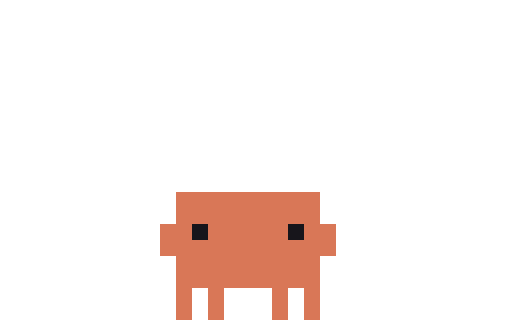
t = 0.00 s
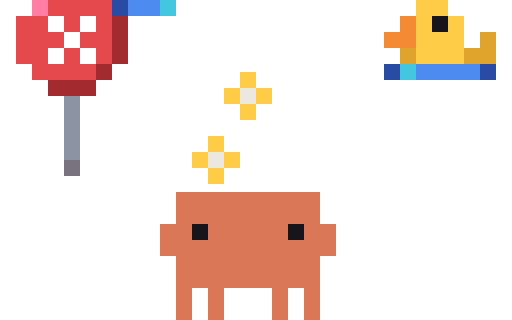
t = 0.18 s
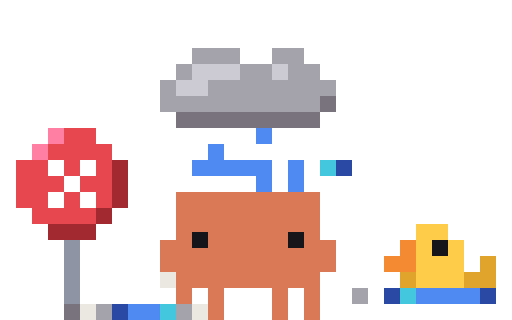
t = 0.34 s
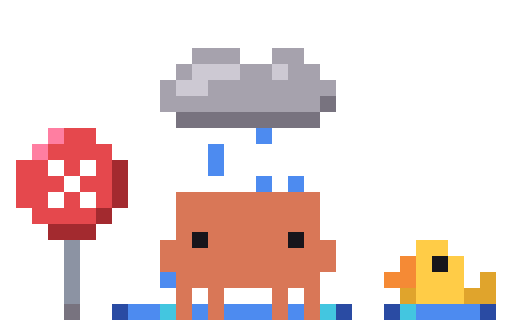
t = 0.55 s
t = 0.65 s: frame unchanged from t = 0.55 s, image omitted
t = 0.85 s: frame unchanged from t = 0.55 s, image omitted

The animated SVG that drew these frames (rendered in a browser with its animation timeline set to each time). Animation: 10 CSS @keyframes rules; one cycle of 0.85 s.

<svg xmlns="http://www.w3.org/2000/svg" width="96" height="60" viewBox="0 0 32 20" shape-rendering="crispEdges"><title>Clawd in-error</title><desc>Set-up for error: its scene arrives, ending on its first frame.</desc><style>@keyframes clawd-in-error-0-0{0%{opacity:1}5.882%{opacity:0}100%{opacity:0}}.clawd-in-error-0-0{opacity:1;animation:clawd-in-error-0-0 850ms step-end 1 forwards}@keyframes clawd-in-error-0-1{0%{opacity:0}5.882%{opacity:1}11.765%{opacity:0}100%{opacity:0}}.clawd-in-error-0-1{opacity:0;animation:clawd-in-error-0-1 850ms step-end 1 forwards}@keyframes clawd-in-error-0-2{0%{opacity:0}11.765%{opacity:1}17.647%{opacity:0}100%{opacity:0}}.clawd-in-error-0-2{opacity:0;animation:clawd-in-error-0-2 850ms step-end 1 forwards}@keyframes clawd-in-error-0-3{0%{opacity:0}17.647%{opacity:1}23.529%{opacity:0}100%{opacity:0}}.clawd-in-error-0-3{opacity:0;animation:clawd-in-error-0-3 850ms step-end 1 forwards}@keyframes clawd-in-error-0-4{0%{opacity:0}23.529%{opacity:1}29.412%{opacity:0}100%{opacity:0}}.clawd-in-error-0-4{opacity:0;animation:clawd-in-error-0-4 850ms step-end 1 forwards}@keyframes clawd-in-error-0-5{0%{opacity:0}29.412%{opacity:1}35.294%{opacity:0}100%{opacity:0}}.clawd-in-error-0-5{opacity:0;animation:clawd-in-error-0-5 850ms step-end 1 forwards}@keyframes clawd-in-error-0-6{0%{opacity:0}35.294%{opacity:1}41.176%{opacity:0}100%{opacity:0}}.clawd-in-error-0-6{opacity:0;animation:clawd-in-error-0-6 850ms step-end 1 forwards}@keyframes clawd-in-error-0-7{0%{opacity:0}41.176%{opacity:1}47.059%{opacity:0}100%{opacity:0}}.clawd-in-error-0-7{opacity:0;animation:clawd-in-error-0-7 850ms step-end 1 forwards}@keyframes clawd-in-error-0-8{0%{opacity:0}47.059%{opacity:1}52.941%{opacity:0}100%{opacity:0}}.clawd-in-error-0-8{opacity:0;animation:clawd-in-error-0-8 850ms step-end 1 forwards}@keyframes clawd-in-error-0-9{0%{opacity:0}52.941%{opacity:1}100%{opacity:1}}.clawd-in-error-0-9{opacity:0;animation:clawd-in-error-0-9 850ms step-end 1 forwards}@media (prefers-reduced-motion:reduce){[class^="clawd-in-error-"]{animation:none!important}}</style><g class="clawd-in-error-0-0" transform="scale(0.5)"><path fill="#D97757" d="M22 24h18v1h-18zM22 25h18v1h-18zM22 26h18v1h-18zM22 27h18v1h-18zM20 28h4v1h-4zM26 28h10v1h-10zM38 28h4v1h-4zM20 29h4v1h-4zM26 29h10v1h-10zM38 29h4v1h-4zM20 30h22v1h-22zM20 31h22v1h-22zM22 32h18v1h-18zM22 33h18v1h-18zM22 34h18v1h-18zM22 35h18v1h-18zM22 36h2v1h-2zM26 36h2v1h-2zM34 36h2v1h-2zM38 36h2v1h-2zM22 37h2v1h-2zM26 37h2v1h-2zM34 37h2v1h-2zM38 37h2v1h-2zM22 38h2v1h-2zM26 38h2v1h-2zM34 38h2v1h-2zM38 38h2v1h-2zM22 39h2v1h-2zM26 39h2v1h-2zM34 39h2v1h-2zM38 39h2v1h-2z"/><path fill="#17151B" d="M24 28h2v1h-2zM36 28h2v1h-2zM24 29h2v1h-2zM36 29h2v1h-2z"/></g><g class="clawd-in-error-0-1" transform="scale(0.5)"><path fill="#78737F" d="M8 0h2v1h-2zM8 1h2v1h-2z"/><path fill="#D97757" d="M22 24h18v1h-18zM22 25h18v1h-18zM22 26h18v1h-18zM22 27h18v1h-18zM20 28h4v1h-4zM26 28h10v1h-10zM38 28h4v1h-4zM20 29h4v1h-4zM26 29h10v1h-10zM38 29h4v1h-4zM20 30h22v1h-22zM20 31h22v1h-22zM22 32h18v1h-18zM22 33h18v1h-18zM22 34h18v1h-18zM22 35h18v1h-18zM22 36h2v1h-2zM26 36h2v1h-2zM34 36h2v1h-2zM38 36h2v1h-2zM22 37h2v1h-2zM26 37h2v1h-2zM34 37h2v1h-2zM38 37h2v1h-2zM22 38h2v1h-2zM26 38h2v1h-2zM34 38h2v1h-2zM38 38h2v1h-2zM22 39h2v1h-2zM26 39h2v1h-2zM34 39h2v1h-2zM38 39h2v1h-2z"/><path fill="#17151B" d="M24 28h2v1h-2zM36 28h2v1h-2zM24 29h2v1h-2zM36 29h2v1h-2z"/></g><g class="clawd-in-error-0-2" transform="scale(0.5)"><path fill="#8C93A3" d="M8 0h2v1h-2zM8 1h2v1h-2zM8 2h2v1h-2zM8 3h2v1h-2zM8 4h2v1h-2zM8 5h2v1h-2zM8 6h2v1h-2zM8 7h2v1h-2z"/><path fill="#2A4BA3" d="M48 0h2v1h-2zM60 0h2v1h-2zM48 1h2v1h-2zM60 1h2v1h-2z"/><path fill="#43C6E0" d="M50 0h2v1h-2zM50 1h2v1h-2z"/><path fill="#4D8BF0" d="M52 0h8v1h-8zM52 1h8v1h-8z"/><path fill="#78737F" d="M8 8h2v1h-2zM8 9h2v1h-2z"/><path fill="#D97757" d="M22 24h18v1h-18zM22 25h18v1h-18zM22 26h18v1h-18zM22 27h18v1h-18zM20 28h4v1h-4zM26 28h10v1h-10zM38 28h4v1h-4zM20 29h4v1h-4zM26 29h10v1h-10zM38 29h4v1h-4zM20 30h22v1h-22zM20 31h22v1h-22zM22 32h18v1h-18zM22 33h18v1h-18zM22 34h18v1h-18zM22 35h18v1h-18zM22 36h2v1h-2zM26 36h2v1h-2zM34 36h2v1h-2zM38 36h2v1h-2zM22 37h2v1h-2zM26 37h2v1h-2zM34 37h2v1h-2zM38 37h2v1h-2zM22 38h2v1h-2zM26 38h2v1h-2zM34 38h2v1h-2zM38 38h2v1h-2zM22 39h2v1h-2zM26 39h2v1h-2zM34 39h2v1h-2zM38 39h2v1h-2z"/><path fill="#17151B" d="M24 28h2v1h-2zM36 28h2v1h-2zM24 29h2v1h-2zM36 29h2v1h-2z"/></g><g class="clawd-in-error-0-3" transform="scale(0.5)"><path fill="#FF7EA1" d="M4 0h2v1h-2zM4 1h2v1h-2z"/><path fill="#E5484D" d="M6 0h8v1h-8zM6 1h8v1h-8zM2 2h4v1h-4zM8 2h2v1h-2zM12 2h2v1h-2zM2 3h4v1h-4zM8 3h2v1h-2zM12 3h2v1h-2zM2 4h6v1h-6zM10 4h4v1h-4zM2 5h6v1h-6zM10 5h4v1h-4zM2 6h4v1h-4zM8 6h2v1h-2zM12 6h2v1h-2zM2 7h4v1h-4zM8 7h2v1h-2zM12 7h2v1h-2zM4 8h8v1h-8zM4 9h8v1h-8z"/><path fill="#2A4BA3" d="M14 0h2v1h-2zM14 1h2v1h-2zM48 8h2v1h-2zM60 8h2v1h-2zM48 9h2v1h-2zM60 9h2v1h-2z"/><path fill="#4D8BF0" d="M16 0h4v1h-4zM16 1h4v1h-4zM52 8h8v1h-8zM52 9h8v1h-8z"/><path fill="#43C6E0" d="M20 0h2v1h-2zM20 1h2v1h-2zM50 8h2v1h-2zM50 9h2v1h-2z"/><path fill="#FFCC47" d="M52 0h4v1h-4zM52 1h4v1h-4zM52 2h2v1h-2zM56 2h2v1h-2zM52 3h2v1h-2zM56 3h2v1h-2zM52 4h6v1h-6zM52 5h6v1h-6zM52 6h6v1h-6zM52 7h6v1h-6zM30 9h2v1h-2zM30 10h2v1h-2zM28 11h2v1h-2zM32 11h2v1h-2zM28 12h2v1h-2zM32 12h2v1h-2zM30 13h2v1h-2zM30 14h2v1h-2zM26 17h2v1h-2zM26 18h2v1h-2zM24 19h2v1h-2zM28 19h2v1h-2zM24 20h2v1h-2zM28 20h2v1h-2zM26 21h2v1h-2zM26 22h2v1h-2z"/><path fill="#FFFFFF" d="M6 2h2v1h-2zM10 2h2v1h-2zM6 3h2v1h-2zM10 3h2v1h-2zM8 4h2v1h-2zM8 5h2v1h-2zM6 6h2v1h-2zM10 6h2v1h-2zM6 7h2v1h-2zM10 7h2v1h-2z"/><path fill="#A32A2F" d="M14 2h2v1h-2zM14 3h2v1h-2zM14 4h2v1h-2zM14 5h2v1h-2zM14 6h2v1h-2zM14 7h2v1h-2zM12 8h2v1h-2zM12 9h2v1h-2zM6 10h6v1h-6zM6 11h6v1h-6z"/><path fill="#F58A35" d="M50 2h2v1h-2zM50 3h2v1h-2zM48 4h4v1h-4zM48 5h4v1h-4z"/><path fill="#17151B" d="M54 2h2v1h-2zM54 3h2v1h-2zM24 28h2v1h-2zM36 28h2v1h-2zM24 29h2v1h-2zM36 29h2v1h-2z"/><path fill="#E0A42C" d="M60 4h2v1h-2zM60 5h2v1h-2zM50 6h2v1h-2zM58 6h4v1h-4zM50 7h2v1h-2zM58 7h4v1h-4z"/><path fill="#ECE7DF" d="M30 11h2v1h-2zM30 12h2v1h-2zM26 19h2v1h-2zM26 20h2v1h-2z"/><path fill="#8C93A3" d="M8 12h2v1h-2zM8 13h2v1h-2zM8 14h2v1h-2zM8 15h2v1h-2zM8 16h2v1h-2zM8 17h2v1h-2zM8 18h2v1h-2zM8 19h2v1h-2z"/><path fill="#78737F" d="M8 20h2v1h-2zM8 21h2v1h-2z"/><path fill="#D97757" d="M22 24h18v1h-18zM22 25h18v1h-18zM22 26h18v1h-18zM22 27h18v1h-18zM20 28h4v1h-4zM26 28h10v1h-10zM38 28h4v1h-4zM20 29h4v1h-4zM26 29h10v1h-10zM38 29h4v1h-4zM20 30h22v1h-22zM20 31h22v1h-22zM22 32h18v1h-18zM22 33h18v1h-18zM22 34h18v1h-18zM22 35h18v1h-18zM22 36h2v1h-2zM26 36h2v1h-2zM34 36h2v1h-2zM38 36h2v1h-2zM22 37h2v1h-2zM26 37h2v1h-2zM34 37h2v1h-2zM38 37h2v1h-2zM22 38h2v1h-2zM26 38h2v1h-2zM34 38h2v1h-2zM38 38h2v1h-2zM22 39h2v1h-2zM26 39h2v1h-2zM34 39h2v1h-2zM38 39h2v1h-2z"/></g><g class="clawd-in-error-0-4" transform="scale(0.5)"><path fill="#4D8BF0" d="M24 0h2v1h-2zM28 0h6v1h-6zM36 0h2v1h-2zM24 1h2v1h-2zM28 1h6v1h-6zM36 1h2v1h-2zM16 8h4v1h-4zM16 9h4v1h-4zM32 16h2v1h-2zM32 17h2v1h-2zM26 18h2v1h-2zM52 20h8v1h-8zM52 21h8v1h-8z"/><path fill="#43C6E0" d="M40 0h2v1h-2zM40 1h2v1h-2zM20 8h2v1h-2zM20 9h2v1h-2zM50 20h2v1h-2zM50 21h2v1h-2z"/><path fill="#2A4BA3" d="M42 0h2v1h-2zM42 1h2v1h-2zM14 8h2v1h-2zM14 9h2v1h-2zM48 20h2v1h-2zM60 20h2v1h-2zM48 21h2v1h-2zM60 21h2v1h-2z"/><path fill="#A6A2AD" d="M26 6h2v1h-2zM34 6h2v1h-2zM26 7h2v1h-2zM34 7h2v1h-2zM32 8h2v1h-2zM36 8h2v1h-2zM32 9h2v1h-2zM36 9h2v1h-2zM26 10h2v1h-2zM30 10h2v1h-2zM34 10h2v1h-2zM38 10h2v1h-2zM26 11h2v1h-2zM34 11h2v1h-2zM38 11h2v1h-2zM20 12h2v1h-2zM24 12h2v1h-2zM28 12h2v1h-2zM32 12h2v1h-2zM36 12h2v1h-2zM20 13h2v1h-2zM24 13h2v1h-2zM28 13h2v1h-2zM32 13h2v1h-2zM36 13h2v1h-2zM0 38h2v1h-2zM16 38h2v1h-2zM0 39h2v1h-2zM16 39h2v1h-2z"/><path fill="#CDC9D3" d="M24 8h2v1h-2zM28 8h2v1h-2zM24 9h2v1h-2zM28 9h2v1h-2zM22 10h2v1h-2zM22 11h2v1h-2z"/><path fill="#ECE7DF" d="M30 11h2v1h-2zM30 12h2v1h-2zM26 19h2v1h-2zM26 20h2v1h-2zM32 22h2v1h-2zM36 22h2v1h-2zM32 23h2v1h-2zM36 23h2v1h-2zM18 38h2v1h-2zM18 39h2v1h-2z"/><path fill="#78737F" d="M40 12h2v1h-2zM40 13h2v1h-2zM22 14h2v1h-2zM26 14h2v1h-2zM30 14h2v1h-2zM34 14h2v1h-2zM38 14h2v1h-2zM22 15h2v1h-2zM26 15h2v1h-2zM30 15h2v1h-2zM34 15h2v1h-2zM38 15h2v1h-2zM8 38h2v1h-2zM8 39h2v1h-2z"/><path fill="#FFCC47" d="M52 12h4v1h-4zM52 13h4v1h-4zM52 14h2v1h-2zM56 14h2v1h-2zM52 15h2v1h-2zM56 15h2v1h-2zM52 16h6v1h-6zM52 17h6v1h-6zM52 18h6v1h-6zM52 19h6v1h-6zM32 20h2v1h-2zM36 20h2v1h-2zM32 21h2v1h-2zM36 21h2v1h-2zM30 22h2v1h-2zM34 22h2v1h-2zM38 22h2v1h-2zM30 23h2v1h-2zM34 23h2v1h-2zM38 23h2v1h-2zM32 24h2v1h-2zM36 24h2v1h-2zM32 25h2v1h-2zM36 25h2v1h-2z"/><path fill="#F58A35" d="M50 14h2v1h-2zM50 15h2v1h-2zM48 16h4v1h-4zM48 17h4v1h-4z"/><path fill="#17151B" d="M54 14h2v1h-2zM54 15h2v1h-2zM24 29h2v1h-2zM36 29h2v1h-2zM24 30h2v1h-2zM36 30h2v1h-2z"/><path fill="#FF7EA1" d="M6 16h2v1h-2zM6 17h2v1h-2zM4 18h2v1h-2zM4 19h2v1h-2z"/><path fill="#E5484D" d="M8 16h4v1h-4zM8 17h4v1h-4zM6 18h8v1h-8zM6 19h8v1h-8zM2 20h4v1h-4zM8 20h2v1h-2zM12 20h2v1h-2zM2 21h4v1h-4zM8 21h2v1h-2zM12 21h2v1h-2zM2 22h6v1h-6zM10 22h4v1h-4zM2 23h6v1h-6zM10 23h4v1h-4zM2 24h4v1h-4zM8 24h2v1h-2zM12 24h2v1h-2zM2 25h4v1h-4zM8 25h2v1h-2zM12 25h2v1h-2zM4 26h8v1h-8zM4 27h8v1h-8z"/><path fill="#E0A42C" d="M60 16h2v1h-2zM60 17h2v1h-2zM50 18h2v1h-2zM58 18h4v1h-4zM50 19h2v1h-2zM58 19h4v1h-4z"/><path fill="#FFFFFF" d="M6 20h2v1h-2zM10 20h2v1h-2zM6 21h2v1h-2zM10 21h2v1h-2zM8 22h2v1h-2zM8 23h2v1h-2zM6 24h2v1h-2zM10 24h2v1h-2zM6 25h2v1h-2zM10 25h2v1h-2z"/><path fill="#A32A2F" d="M14 20h2v1h-2zM14 21h2v1h-2zM14 22h2v1h-2zM14 23h2v1h-2zM14 24h2v1h-2zM14 25h2v1h-2zM12 26h2v1h-2zM12 27h2v1h-2zM6 28h6v1h-6zM6 29h6v1h-6z"/><path fill="#D97757" d="M22 24h10v1h-10zM34 24h2v1h-2zM38 24h2v1h-2zM22 25h10v1h-10zM34 25h2v1h-2zM38 25h2v1h-2zM22 26h18v1h-18zM22 27h18v1h-18zM22 28h18v1h-18zM22 29h2v1h-2zM26 29h10v1h-10zM38 29h2v1h-2zM20 30h4v1h-4zM26 30h10v1h-10zM38 30h4v1h-4zM20 31h22v1h-22zM20 32h22v1h-22zM20 33h22v1h-22zM22 34h18v1h-18zM22 35h18v1h-18zM22 36h2v1h-2zM26 36h2v1h-2zM34 36h2v1h-2zM38 36h2v1h-2zM22 37h2v1h-2zM26 37h2v1h-2zM34 37h2v1h-2zM38 37h2v1h-2zM22 38h2v1h-2zM26 38h2v1h-2zM34 38h2v1h-2zM38 38h2v1h-2zM22 39h2v1h-2zM26 39h2v1h-2zM34 39h2v1h-2zM38 39h2v1h-2z"/><path fill="#8C93A3" d="M8 30h2v1h-2zM8 31h2v1h-2zM8 32h2v1h-2zM8 33h2v1h-2zM8 34h2v1h-2zM8 35h2v1h-2zM8 36h2v1h-2zM8 37h2v1h-2z"/></g><g class="clawd-in-error-0-5" transform="scale(0.5)"><path fill="#A6A2AD" d="M24 6h6v1h-6zM34 6h4v1h-4zM24 7h6v1h-6zM34 7h4v1h-4zM22 8h2v1h-2zM30 8h4v1h-4zM36 8h4v1h-4zM22 9h2v1h-2zM30 9h4v1h-4zM36 9h4v1h-4zM20 10h2v1h-2zM26 10h16v1h-16zM20 11h2v1h-2zM26 11h16v1h-16zM20 12h20v1h-20zM20 13h20v1h-20zM18 36h2v1h-2zM18 37h2v1h-2zM46 38h2v1h-2zM62 38h2v1h-2zM46 39h2v1h-2zM62 39h2v1h-2z"/><path fill="#CDC9D3" d="M24 8h6v1h-6zM34 8h2v1h-2zM24 9h6v1h-6zM34 9h2v1h-2zM22 10h4v1h-4zM22 11h4v1h-4z"/><path fill="#43C6E0" d="M40 8h2v1h-2zM40 9h2v1h-2zM20 20h2v1h-2zM20 21h2v1h-2zM50 38h2v1h-2zM50 39h2v1h-2z"/><path fill="#2A4BA3" d="M42 8h2v1h-2zM42 9h2v1h-2zM14 20h2v1h-2zM14 21h2v1h-2zM48 38h2v1h-2zM60 38h2v1h-2zM48 39h2v1h-2zM60 39h2v1h-2z"/><path fill="#78737F" d="M40 12h2v1h-2zM40 13h2v1h-2zM22 14h18v1h-18zM22 15h18v1h-18zM8 38h2v1h-2zM8 39h2v1h-2z"/><path fill="#FF7EA1" d="M6 16h2v1h-2zM6 17h2v1h-2zM4 18h2v1h-2zM4 19h2v1h-2z"/><path fill="#E5484D" d="M8 16h4v1h-4zM8 17h4v1h-4zM6 18h8v1h-8zM6 19h8v1h-8zM2 20h4v1h-4zM8 20h2v1h-2zM12 20h2v1h-2zM2 21h4v1h-4zM8 21h2v1h-2zM12 21h2v1h-2zM2 22h6v1h-6zM10 22h4v1h-4zM2 23h6v1h-6zM10 23h4v1h-4zM2 24h4v1h-4zM8 24h2v1h-2zM12 24h2v1h-2zM2 25h4v1h-4zM8 25h2v1h-2zM12 25h2v1h-2zM4 26h8v1h-8zM4 27h8v1h-8z"/><path fill="#4D8BF0" d="M32 16h2v1h-2zM32 17h2v1h-2zM26 18h2v1h-2zM26 19h2v1h-2zM16 20h4v1h-4zM26 20h2v1h-2zM16 21h4v1h-4zM26 21h2v1h-2zM52 38h8v1h-8zM52 39h8v1h-8z"/><path fill="#FFFFFF" d="M6 20h2v1h-2zM10 20h2v1h-2zM6 21h2v1h-2zM10 21h2v1h-2zM8 22h2v1h-2zM8 23h2v1h-2zM6 24h2v1h-2zM10 24h2v1h-2zM6 25h2v1h-2zM10 25h2v1h-2z"/><path fill="#A32A2F" d="M14 22h2v1h-2zM14 23h2v1h-2zM14 24h2v1h-2zM14 25h2v1h-2zM12 26h2v1h-2zM12 27h2v1h-2zM6 28h6v1h-6zM6 29h6v1h-6z"/><path fill="#ECE7DF" d="M32 22h2v1h-2zM36 22h2v1h-2zM32 23h2v1h-2zM36 23h2v1h-2zM20 34h2v1h-2zM20 35h2v1h-2zM44 38h2v1h-2zM44 39h2v1h-2z"/><path fill="#D97757" d="M22 24h18v1h-18zM22 25h18v1h-18zM22 26h18v1h-18zM22 27h18v1h-18zM22 28h18v1h-18zM22 29h2v1h-2zM26 29h10v1h-10zM38 29h2v1h-2zM20 30h4v1h-4zM26 30h10v1h-10zM38 30h4v1h-4zM20 31h22v1h-22zM22 32h20v1h-20zM22 33h20v1h-20zM24 34h16v1h-16zM24 35h16v1h-16zM22 36h2v1h-2zM26 36h2v1h-2zM34 36h2v1h-2zM38 36h2v1h-2zM22 37h2v1h-2zM26 37h2v1h-2zM34 37h2v1h-2zM38 37h2v1h-2zM22 38h2v1h-2zM26 38h2v1h-2zM34 38h2v1h-2zM38 38h2v1h-2zM22 39h2v1h-2zM26 39h2v1h-2zM34 39h2v1h-2zM38 39h2v1h-2z"/><path fill="#17151B" d="M24 29h2v1h-2zM36 29h2v1h-2zM24 30h2v1h-2zM36 30h2v1h-2zM54 32h2v1h-2zM54 33h2v1h-2z"/><path fill="#8C93A3" d="M8 30h2v1h-2zM8 31h2v1h-2zM8 32h2v1h-2zM8 33h2v1h-2zM8 34h2v1h-2zM8 35h2v1h-2zM8 36h2v1h-2zM8 37h2v1h-2z"/><path fill="#FFCC47" d="M52 30h4v1h-4zM52 31h4v1h-4zM20 32h2v1h-2zM52 32h2v1h-2zM56 32h2v1h-2zM20 33h2v1h-2zM52 33h2v1h-2zM56 33h2v1h-2zM18 34h2v1h-2zM22 34h2v1h-2zM52 34h6v1h-6zM18 35h2v1h-2zM22 35h2v1h-2zM52 35h6v1h-6zM20 36h2v1h-2zM52 36h6v1h-6zM20 37h2v1h-2zM52 37h6v1h-6z"/><path fill="#F58A35" d="M50 32h2v1h-2zM50 33h2v1h-2zM48 34h4v1h-4zM48 35h4v1h-4z"/><path fill="#E0A42C" d="M60 34h2v1h-2zM60 35h2v1h-2zM50 36h2v1h-2zM58 36h4v1h-4zM50 37h2v1h-2zM58 37h4v1h-4z"/></g><g class="clawd-in-error-0-6" transform="scale(0.5)"><path fill="#A6A2AD" d="M24 6h6v1h-6zM34 6h4v1h-4zM24 7h6v1h-6zM34 7h4v1h-4zM22 8h2v1h-2zM30 8h4v1h-4zM36 8h4v1h-4zM22 9h2v1h-2zM30 9h4v1h-4zM36 9h4v1h-4zM20 10h2v1h-2zM26 10h16v1h-16zM20 11h2v1h-2zM26 11h16v1h-16zM20 12h20v1h-20zM20 13h20v1h-20zM44 36h2v1h-2zM44 37h2v1h-2zM12 38h2v1h-2zM22 38h2v1h-2zM12 39h2v1h-2zM22 39h2v1h-2z"/><path fill="#CDC9D3" d="M24 8h6v1h-6zM34 8h2v1h-2zM24 9h6v1h-6zM34 9h2v1h-2zM22 10h4v1h-4zM22 11h4v1h-4z"/><path fill="#78737F" d="M40 12h2v1h-2zM40 13h2v1h-2zM22 14h18v1h-18zM22 15h18v1h-18zM8 38h2v1h-2zM8 39h2v1h-2z"/><path fill="#FF7EA1" d="M6 16h2v1h-2zM6 17h2v1h-2zM4 18h2v1h-2zM4 19h2v1h-2z"/><path fill="#E5484D" d="M8 16h4v1h-4zM8 17h4v1h-4zM6 18h8v1h-8zM6 19h8v1h-8zM2 20h4v1h-4zM8 20h2v1h-2zM12 20h2v1h-2zM2 21h4v1h-4zM8 21h2v1h-2zM12 21h2v1h-2zM2 22h6v1h-6zM10 22h4v1h-4zM2 23h6v1h-6zM10 23h4v1h-4zM2 24h4v1h-4zM8 24h2v1h-2zM12 24h2v1h-2zM2 25h4v1h-4zM8 25h2v1h-2zM12 25h2v1h-2zM4 26h8v1h-8zM4 27h8v1h-8z"/><path fill="#4D8BF0" d="M32 16h2v1h-2zM32 17h2v1h-2zM26 18h2v1h-2zM26 19h2v1h-2zM24 20h10v1h-10zM36 20h2v1h-2zM24 21h10v1h-10zM36 21h2v1h-2zM32 22h2v1h-2zM36 22h2v1h-2zM32 23h2v1h-2zM36 23h2v1h-2zM52 36h8v1h-8zM52 37h8v1h-8zM16 38h4v1h-4zM16 39h4v1h-4z"/><path fill="#FFFFFF" d="M6 20h2v1h-2zM10 20h2v1h-2zM6 21h2v1h-2zM10 21h2v1h-2zM8 22h2v1h-2zM8 23h2v1h-2zM6 24h2v1h-2zM10 24h2v1h-2zM6 25h2v1h-2zM10 25h2v1h-2z"/><path fill="#A32A2F" d="M14 20h2v1h-2zM14 21h2v1h-2zM14 22h2v1h-2zM14 23h2v1h-2zM14 24h2v1h-2zM14 25h2v1h-2zM12 26h2v1h-2zM12 27h2v1h-2zM6 28h6v1h-6zM6 29h6v1h-6z"/><path fill="#43C6E0" d="M40 20h2v1h-2zM40 21h2v1h-2zM50 36h2v1h-2zM50 37h2v1h-2zM20 38h2v1h-2zM20 39h2v1h-2z"/><path fill="#2A4BA3" d="M42 20h2v1h-2zM42 21h2v1h-2zM48 36h2v1h-2zM60 36h2v1h-2zM48 37h2v1h-2zM60 37h2v1h-2zM14 38h2v1h-2zM14 39h2v1h-2z"/><path fill="#D97757" d="M22 24h18v1h-18zM22 25h18v1h-18zM22 26h18v1h-18zM22 27h18v1h-18zM22 28h18v1h-18zM22 29h2v1h-2zM26 29h10v1h-10zM38 29h2v1h-2zM20 30h4v1h-4zM26 30h10v1h-10zM38 30h4v1h-4zM20 31h22v1h-22zM20 32h22v1h-22zM20 33h22v1h-22zM22 34h18v1h-18zM22 35h18v1h-18zM22 36h2v1h-2zM26 36h2v1h-2zM34 36h2v1h-2zM38 36h2v1h-2zM22 37h2v1h-2zM26 37h2v1h-2zM34 37h2v1h-2zM38 37h2v1h-2zM26 38h2v1h-2zM34 38h2v1h-2zM38 38h2v1h-2zM26 39h2v1h-2zM34 39h2v1h-2zM38 39h2v1h-2z"/><path fill="#FFCC47" d="M52 28h4v1h-4zM52 29h4v1h-4zM52 30h2v1h-2zM56 30h2v1h-2zM52 31h2v1h-2zM56 31h2v1h-2zM52 32h6v1h-6zM52 33h6v1h-6zM52 34h6v1h-6zM52 35h6v1h-6z"/><path fill="#17151B" d="M24 29h2v1h-2zM36 29h2v1h-2zM24 30h2v1h-2zM36 30h2v1h-2zM54 30h2v1h-2zM54 31h2v1h-2z"/><path fill="#8C93A3" d="M8 30h2v1h-2zM8 31h2v1h-2zM8 32h2v1h-2zM8 33h2v1h-2zM8 34h2v1h-2zM8 35h2v1h-2zM8 36h2v1h-2zM8 37h2v1h-2z"/><path fill="#F58A35" d="M50 30h2v1h-2zM50 31h2v1h-2zM48 32h4v1h-4zM48 33h4v1h-4z"/><path fill="#E0A42C" d="M60 32h2v1h-2zM60 33h2v1h-2zM50 34h2v1h-2zM58 34h4v1h-4zM50 35h2v1h-2zM58 35h4v1h-4z"/><path fill="#ECE7DF" d="M20 34h2v1h-2zM20 35h2v1h-2zM10 38h2v1h-2zM24 38h2v1h-2zM10 39h2v1h-2zM24 39h2v1h-2z"/></g><g class="clawd-in-error-0-7" transform="scale(0.5)"><path fill="#A6A2AD" d="M24 6h6v1h-6zM34 6h4v1h-4zM24 7h6v1h-6zM34 7h4v1h-4zM22 8h2v1h-2zM30 8h4v1h-4zM36 8h4v1h-4zM22 9h2v1h-2zM30 9h4v1h-4zM36 9h4v1h-4zM20 10h2v1h-2zM26 10h16v1h-16zM20 11h2v1h-2zM26 11h16v1h-16zM20 12h20v1h-20zM20 13h20v1h-20zM10 36h2v1h-2zM24 36h2v1h-2zM10 37h2v1h-2zM24 37h2v1h-2zM22 38h2v1h-2zM26 38h2v1h-2zM34 38h2v1h-2zM38 38h2v1h-2zM44 38h2v1h-2zM22 39h2v1h-2zM26 39h2v1h-2zM34 39h2v1h-2zM38 39h2v1h-2zM44 39h2v1h-2z"/><path fill="#CDC9D3" d="M24 8h6v1h-6zM34 8h2v1h-2zM24 9h6v1h-6zM34 9h2v1h-2zM22 10h4v1h-4zM22 11h4v1h-4z"/><path fill="#78737F" d="M40 12h2v1h-2zM40 13h2v1h-2zM22 14h18v1h-18zM22 15h18v1h-18zM8 38h2v1h-2zM8 39h2v1h-2z"/><path fill="#FF7EA1" d="M6 16h2v1h-2zM6 17h2v1h-2zM4 18h2v1h-2zM4 19h2v1h-2z"/><path fill="#E5484D" d="M8 16h4v1h-4zM8 17h4v1h-4zM6 18h8v1h-8zM6 19h8v1h-8zM2 20h4v1h-4zM8 20h2v1h-2zM12 20h2v1h-2zM2 21h4v1h-4zM8 21h2v1h-2zM12 21h2v1h-2zM2 22h6v1h-6zM10 22h4v1h-4zM2 23h6v1h-6zM10 23h4v1h-4zM2 24h4v1h-4zM8 24h2v1h-2zM12 24h2v1h-2zM2 25h4v1h-4zM8 25h2v1h-2zM12 25h2v1h-2zM4 26h8v1h-8zM4 27h8v1h-8z"/><path fill="#4D8BF0" d="M32 16h2v1h-2zM32 17h2v1h-2zM26 18h2v1h-2zM26 19h2v1h-2zM26 20h2v1h-2zM26 21h2v1h-2zM32 22h2v1h-2zM36 22h2v1h-2zM32 23h2v1h-2zM36 23h2v1h-2zM20 34h2v1h-2zM20 35h2v1h-2zM16 36h4v1h-4zM16 37h4v1h-4zM24 38h2v1h-2zM30 38h2v1h-2zM36 38h2v1h-2zM52 38h8v1h-8zM24 39h2v1h-2zM30 39h2v1h-2zM36 39h2v1h-2zM52 39h8v1h-8z"/><path fill="#FFFFFF" d="M6 20h2v1h-2zM10 20h2v1h-2zM6 21h2v1h-2zM10 21h2v1h-2zM8 22h2v1h-2zM8 23h2v1h-2zM6 24h2v1h-2zM10 24h2v1h-2zM6 25h2v1h-2zM10 25h2v1h-2z"/><path fill="#A32A2F" d="M14 20h2v1h-2zM14 21h2v1h-2zM14 22h2v1h-2zM14 23h2v1h-2zM14 24h2v1h-2zM14 25h2v1h-2zM12 26h2v1h-2zM12 27h2v1h-2zM6 28h6v1h-6zM6 29h6v1h-6z"/><path fill="#D97757" d="M22 24h18v1h-18zM22 25h18v1h-18zM22 26h18v1h-18zM22 27h18v1h-18zM22 28h18v1h-18zM22 29h2v1h-2zM26 29h10v1h-10zM38 29h2v1h-2zM20 30h4v1h-4zM26 30h10v1h-10zM38 30h4v1h-4zM20 31h22v1h-22zM20 32h22v1h-22zM20 33h22v1h-22zM22 34h18v1h-18zM22 35h18v1h-18zM22 36h2v1h-2zM26 36h2v1h-2zM34 36h2v1h-2zM38 36h2v1h-2zM22 37h2v1h-2zM26 37h2v1h-2zM34 37h2v1h-2zM38 37h2v1h-2z"/><path fill="#17151B" d="M24 29h2v1h-2zM36 29h2v1h-2zM24 30h2v1h-2zM36 30h2v1h-2zM54 32h2v1h-2zM54 33h2v1h-2z"/><path fill="#8C93A3" d="M8 30h2v1h-2zM8 31h2v1h-2zM8 32h2v1h-2zM8 33h2v1h-2zM8 34h2v1h-2zM8 35h2v1h-2zM8 36h2v1h-2zM8 37h2v1h-2z"/><path fill="#FFCC47" d="M52 30h4v1h-4zM52 31h4v1h-4zM52 32h2v1h-2zM56 32h2v1h-2zM52 33h2v1h-2zM56 33h2v1h-2zM52 34h6v1h-6zM52 35h6v1h-6zM52 36h6v1h-6zM52 37h6v1h-6z"/><path fill="#F58A35" d="M50 32h2v1h-2zM50 33h2v1h-2zM48 34h4v1h-4zM48 35h4v1h-4z"/><path fill="#E0A42C" d="M60 34h2v1h-2zM60 35h2v1h-2zM50 36h2v1h-2zM58 36h4v1h-4zM50 37h2v1h-2zM58 37h4v1h-4z"/><path fill="#2A4BA3" d="M14 36h2v1h-2zM14 37h2v1h-2zM42 38h2v1h-2zM48 38h2v1h-2zM60 38h2v1h-2zM42 39h2v1h-2zM48 39h2v1h-2zM60 39h2v1h-2z"/><path fill="#43C6E0" d="M20 36h2v1h-2zM20 37h2v1h-2zM50 38h2v1h-2zM50 39h2v1h-2z"/><path fill="#ECE7DF" d="M20 38h2v1h-2zM28 38h2v1h-2zM32 38h2v1h-2zM40 38h2v1h-2zM46 38h2v1h-2zM20 39h2v1h-2zM28 39h2v1h-2zM32 39h2v1h-2zM40 39h2v1h-2zM46 39h2v1h-2z"/></g><g class="clawd-in-error-0-8" transform="scale(0.5)"><path fill="#A6A2AD" d="M24 6h6v1h-6zM34 6h4v1h-4zM24 7h6v1h-6zM34 7h4v1h-4zM22 8h2v1h-2zM30 8h4v1h-4zM36 8h4v1h-4zM22 9h2v1h-2zM30 9h4v1h-4zM36 9h4v1h-4zM20 10h2v1h-2zM26 10h16v1h-16zM20 11h2v1h-2zM26 11h16v1h-16zM20 12h20v1h-20zM20 13h20v1h-20zM20 36h2v1h-2zM28 36h2v1h-2zM32 36h2v1h-2zM40 36h2v1h-2zM46 36h2v1h-2zM20 37h2v1h-2zM28 37h2v1h-2zM32 37h2v1h-2zM40 37h2v1h-2zM46 37h2v1h-2z"/><path fill="#CDC9D3" d="M24 8h6v1h-6zM34 8h2v1h-2zM24 9h6v1h-6zM34 9h2v1h-2zM22 10h4v1h-4zM22 11h4v1h-4z"/><path fill="#78737F" d="M40 12h2v1h-2zM40 13h2v1h-2zM22 14h18v1h-18zM22 15h18v1h-18zM8 38h2v1h-2zM8 39h2v1h-2z"/><path fill="#FF7EA1" d="M6 16h2v1h-2zM6 17h2v1h-2zM4 18h2v1h-2zM4 19h2v1h-2z"/><path fill="#E5484D" d="M8 16h4v1h-4zM8 17h4v1h-4zM6 18h8v1h-8zM6 19h8v1h-8zM2 20h4v1h-4zM8 20h2v1h-2zM12 20h2v1h-2zM2 21h4v1h-4zM8 21h2v1h-2zM12 21h2v1h-2zM2 22h6v1h-6zM10 22h4v1h-4zM2 23h6v1h-6zM10 23h4v1h-4zM2 24h4v1h-4zM8 24h2v1h-2zM12 24h2v1h-2zM2 25h4v1h-4zM8 25h2v1h-2zM12 25h2v1h-2zM4 26h8v1h-8zM4 27h8v1h-8z"/><path fill="#4D8BF0" d="M32 16h2v1h-2zM32 17h2v1h-2zM26 18h2v1h-2zM26 19h2v1h-2zM26 20h2v1h-2zM26 21h2v1h-2zM32 22h2v1h-2zM36 22h2v1h-2zM32 23h2v1h-2zM36 23h2v1h-2zM20 34h2v1h-2zM20 35h2v1h-2zM24 36h2v1h-2zM30 36h2v1h-2zM36 36h2v1h-2zM24 37h2v1h-2zM30 37h2v1h-2zM36 37h2v1h-2zM16 38h4v1h-4zM52 38h8v1h-8zM16 39h4v1h-4zM52 39h8v1h-8z"/><path fill="#FFFFFF" d="M6 20h2v1h-2zM10 20h2v1h-2zM6 21h2v1h-2zM10 21h2v1h-2zM8 22h2v1h-2zM8 23h2v1h-2zM6 24h2v1h-2zM10 24h2v1h-2zM6 25h2v1h-2zM10 25h2v1h-2z"/><path fill="#A32A2F" d="M14 20h2v1h-2zM14 21h2v1h-2zM14 22h2v1h-2zM14 23h2v1h-2zM14 24h2v1h-2zM14 25h2v1h-2zM12 26h2v1h-2zM12 27h2v1h-2zM6 28h6v1h-6zM6 29h6v1h-6z"/><path fill="#D97757" d="M22 24h18v1h-18zM22 25h18v1h-18zM22 26h18v1h-18zM22 27h18v1h-18zM22 28h18v1h-18zM22 29h2v1h-2zM26 29h10v1h-10zM38 29h2v1h-2zM20 30h4v1h-4zM26 30h10v1h-10zM38 30h4v1h-4zM20 31h22v1h-22zM20 32h22v1h-22zM20 33h22v1h-22zM22 34h18v1h-18zM22 35h18v1h-18zM22 36h2v1h-2zM26 36h2v1h-2zM34 36h2v1h-2zM38 36h2v1h-2zM22 37h2v1h-2zM26 37h2v1h-2zM34 37h2v1h-2zM38 37h2v1h-2zM22 38h2v1h-2zM26 38h2v1h-2zM34 38h2v1h-2zM38 38h2v1h-2zM22 39h2v1h-2zM26 39h2v1h-2zM34 39h2v1h-2zM38 39h2v1h-2z"/><path fill="#17151B" d="M24 29h2v1h-2zM36 29h2v1h-2zM24 30h2v1h-2zM36 30h2v1h-2zM54 32h2v1h-2zM54 33h2v1h-2z"/><path fill="#8C93A3" d="M8 30h2v1h-2zM8 31h2v1h-2zM8 32h2v1h-2zM8 33h2v1h-2zM8 34h2v1h-2zM8 35h2v1h-2zM8 36h2v1h-2zM8 37h2v1h-2z"/><path fill="#FFCC47" d="M52 30h4v1h-4zM52 31h4v1h-4zM52 32h2v1h-2zM56 32h2v1h-2zM52 33h2v1h-2zM56 33h2v1h-2zM52 34h6v1h-6zM52 35h6v1h-6zM52 36h6v1h-6zM52 37h6v1h-6z"/><path fill="#F58A35" d="M50 32h2v1h-2zM50 33h2v1h-2zM48 34h4v1h-4zM48 35h4v1h-4z"/><path fill="#E0A42C" d="M60 34h2v1h-2zM60 35h2v1h-2zM50 36h2v1h-2zM58 36h4v1h-4zM50 37h2v1h-2zM58 37h4v1h-4z"/><path fill="#2A4BA3" d="M42 36h2v1h-2zM42 37h2v1h-2zM14 38h2v1h-2zM48 38h2v1h-2zM60 38h2v1h-2zM14 39h2v1h-2zM48 39h2v1h-2zM60 39h2v1h-2z"/><path fill="#43C6E0" d="M20 38h2v1h-2zM50 38h2v1h-2zM20 39h2v1h-2zM50 39h2v1h-2z"/></g><g class="clawd-in-error-0-9" transform="scale(0.5)"><path fill="#A6A2AD" d="M24 6h6v1h-6zM34 6h4v1h-4zM24 7h6v1h-6zM34 7h4v1h-4zM22 8h2v1h-2zM30 8h4v1h-4zM36 8h4v1h-4zM22 9h2v1h-2zM30 9h4v1h-4zM36 9h4v1h-4zM20 10h2v1h-2zM26 10h16v1h-16zM20 11h2v1h-2zM26 11h16v1h-16zM20 12h20v1h-20zM20 13h20v1h-20z"/><path fill="#CDC9D3" d="M24 8h6v1h-6zM34 8h2v1h-2zM24 9h6v1h-6zM34 9h2v1h-2zM22 10h4v1h-4zM22 11h4v1h-4z"/><path fill="#78737F" d="M40 12h2v1h-2zM40 13h2v1h-2zM22 14h18v1h-18zM22 15h18v1h-18zM8 38h2v1h-2zM8 39h2v1h-2z"/><path fill="#FF7EA1" d="M6 16h2v1h-2zM6 17h2v1h-2zM4 18h2v1h-2zM4 19h2v1h-2z"/><path fill="#E5484D" d="M8 16h4v1h-4zM8 17h4v1h-4zM6 18h8v1h-8zM6 19h8v1h-8zM2 20h4v1h-4zM8 20h2v1h-2zM12 20h2v1h-2zM2 21h4v1h-4zM8 21h2v1h-2zM12 21h2v1h-2zM2 22h6v1h-6zM10 22h4v1h-4zM2 23h6v1h-6zM10 23h4v1h-4zM2 24h4v1h-4zM8 24h2v1h-2zM12 24h2v1h-2zM2 25h4v1h-4zM8 25h2v1h-2zM12 25h2v1h-2zM4 26h8v1h-8zM4 27h8v1h-8z"/><path fill="#4D8BF0" d="M32 16h2v1h-2zM32 17h2v1h-2zM26 18h2v1h-2zM26 19h2v1h-2zM26 20h2v1h-2zM26 21h2v1h-2zM32 22h2v1h-2zM36 22h2v1h-2zM32 23h2v1h-2zM36 23h2v1h-2zM20 34h2v1h-2zM20 35h2v1h-2zM16 38h4v1h-4zM24 38h2v1h-2zM28 38h6v1h-6zM36 38h2v1h-2zM52 38h8v1h-8zM16 39h4v1h-4zM24 39h2v1h-2zM28 39h6v1h-6zM36 39h2v1h-2zM52 39h8v1h-8z"/><path fill="#FFFFFF" d="M6 20h2v1h-2zM10 20h2v1h-2zM6 21h2v1h-2zM10 21h2v1h-2zM8 22h2v1h-2zM8 23h2v1h-2zM6 24h2v1h-2zM10 24h2v1h-2zM6 25h2v1h-2zM10 25h2v1h-2z"/><path fill="#A32A2F" d="M14 20h2v1h-2zM14 21h2v1h-2zM14 22h2v1h-2zM14 23h2v1h-2zM14 24h2v1h-2zM14 25h2v1h-2zM12 26h2v1h-2zM12 27h2v1h-2zM6 28h6v1h-6zM6 29h6v1h-6z"/><path fill="#D97757" d="M22 24h18v1h-18zM22 25h18v1h-18zM22 26h18v1h-18zM22 27h18v1h-18zM22 28h18v1h-18zM22 29h2v1h-2zM26 29h10v1h-10zM38 29h2v1h-2zM20 30h4v1h-4zM26 30h10v1h-10zM38 30h4v1h-4zM20 31h22v1h-22zM20 32h22v1h-22zM20 33h22v1h-22zM22 34h18v1h-18zM22 35h18v1h-18zM22 36h2v1h-2zM26 36h2v1h-2zM34 36h2v1h-2zM38 36h2v1h-2zM22 37h2v1h-2zM26 37h2v1h-2zM34 37h2v1h-2zM38 37h2v1h-2zM22 38h2v1h-2zM26 38h2v1h-2zM34 38h2v1h-2zM38 38h2v1h-2zM22 39h2v1h-2zM26 39h2v1h-2zM34 39h2v1h-2zM38 39h2v1h-2z"/><path fill="#17151B" d="M24 29h2v1h-2zM36 29h2v1h-2zM24 30h2v1h-2zM36 30h2v1h-2zM54 32h2v1h-2zM54 33h2v1h-2z"/><path fill="#8C93A3" d="M8 30h2v1h-2zM8 31h2v1h-2zM8 32h2v1h-2zM8 33h2v1h-2zM8 34h2v1h-2zM8 35h2v1h-2zM8 36h2v1h-2zM8 37h2v1h-2z"/><path fill="#FFCC47" d="M52 30h4v1h-4zM52 31h4v1h-4zM52 32h2v1h-2zM56 32h2v1h-2zM52 33h2v1h-2zM56 33h2v1h-2zM52 34h6v1h-6zM52 35h6v1h-6zM52 36h6v1h-6zM52 37h6v1h-6z"/><path fill="#F58A35" d="M50 32h2v1h-2zM50 33h2v1h-2zM48 34h4v1h-4zM48 35h4v1h-4z"/><path fill="#E0A42C" d="M60 34h2v1h-2zM60 35h2v1h-2zM50 36h2v1h-2zM58 36h4v1h-4zM50 37h2v1h-2zM58 37h4v1h-4z"/><path fill="#2A4BA3" d="M14 38h2v1h-2zM42 38h2v1h-2zM48 38h2v1h-2zM60 38h2v1h-2zM14 39h2v1h-2zM42 39h2v1h-2zM48 39h2v1h-2zM60 39h2v1h-2z"/><path fill="#43C6E0" d="M20 38h2v1h-2zM40 38h2v1h-2zM50 38h2v1h-2zM20 39h2v1h-2zM40 39h2v1h-2zM50 39h2v1h-2z"/></g></svg>
